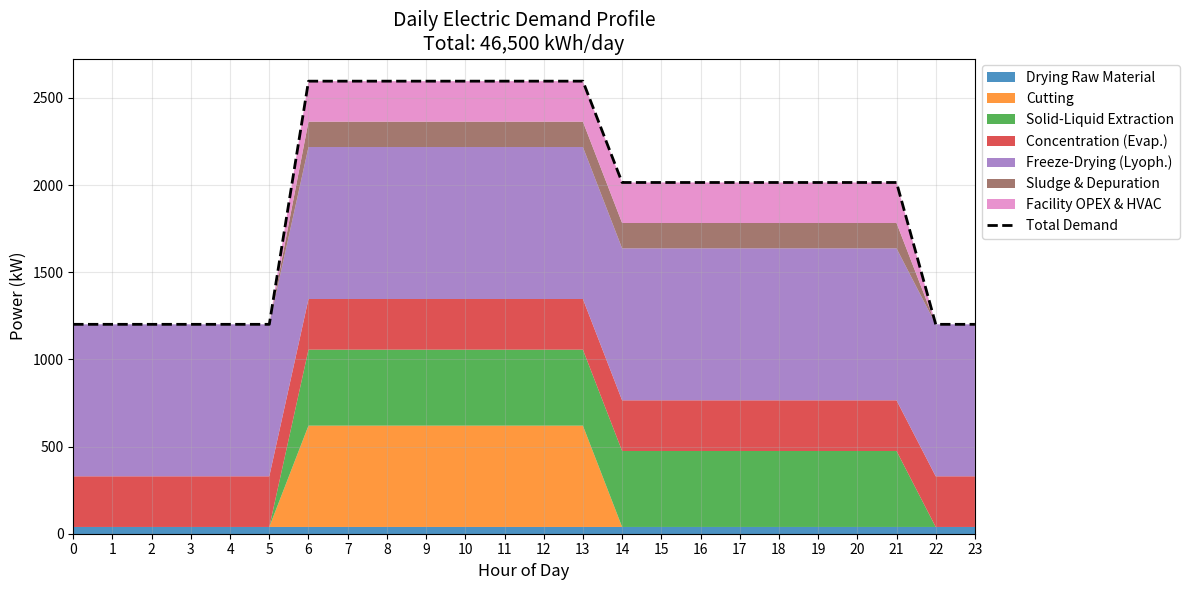
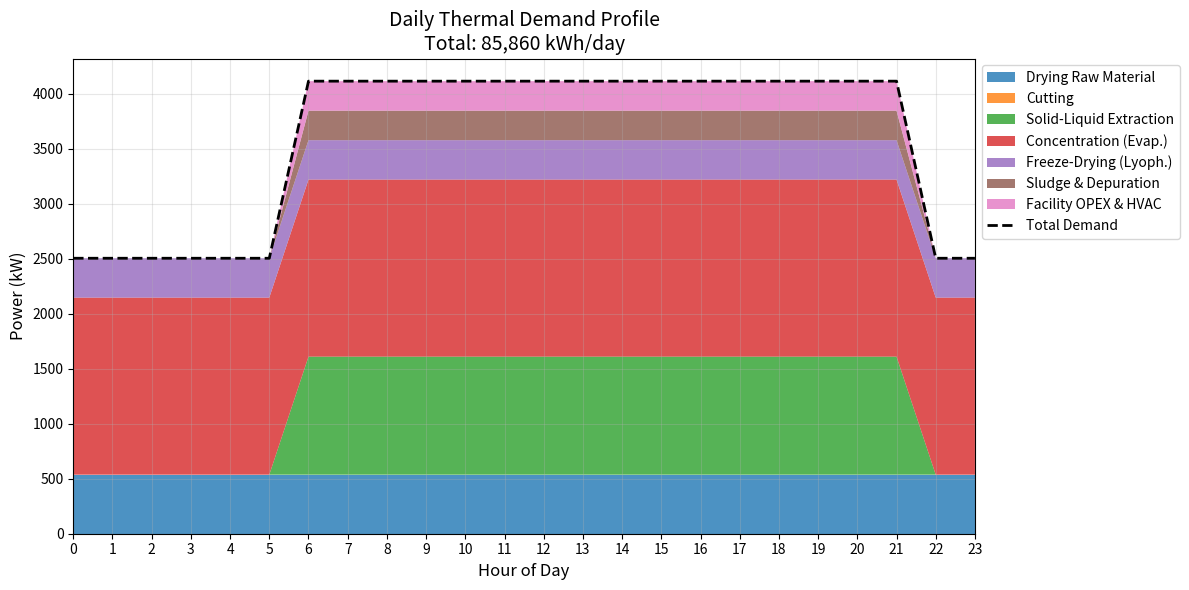

Generate these figures, in order, with matplotlib:
import pandas as pd
import numpy as np
import matplotlib.pyplot as plt
import os

# ==========================================
# 1. Total Demand & Baseload Calculation
# ==========================================

HOURS_PER_YEAR = 8000

# Annual Demand
annual_demand = {
    "Electric_kWh": 15_500_000,
    "Thermal_smc": 2_700_000
}

# Thermal conversion factor
KWH_PER_SMC = 10.6

# Calculate Thermal Annual kWh
annual_demand["Thermal_kWh"] = annual_demand["Thermal_smc"] * KWH_PER_SMC

# Baseload Power Calculation (Average Power)
# Power (kW) = Energy (kWh) / Hours (h)
baseload_power = {
    "Electric_kW": annual_demand["Electric_kWh"] / HOURS_PER_YEAR,
    "Thermal_kW": annual_demand["Thermal_kWh"] / HOURS_PER_YEAR
}

print("--- Total Annual Demand ---")
print(f"Electric: {annual_demand['Electric_kWh']:,.0f} kWh/y")
print(f"Thermal:  {annual_demand['Thermal_smc']:,.0f} smc/y ({annual_demand['Thermal_kWh']:,.0f} kWh/y)")
print("\n--- Calculated Baseload Power (on 8000h) ---")
print(f"Electric: {baseload_power['Electric_kW']:.2f} kW")
print(f"Thermal:  {baseload_power['Thermal_kW']:.2f} kW")


# ==========================================
# 2. Process Data Definitions
# ==========================================

data = [
    {
        "Process": "Drying Raw Material",
        "Electric_pct": 2,
        "Thermal_pct": 15,
        "Time_Window": "00:00-24:00",
        "Note": "Continuous hot air flow"
    },
    {
        "Process": "Cutting",
        "Electric_pct": 10,
        "Thermal_pct": 0,
        "Time_Window": "06:00-14:00",
        "Note": "Mechanical grinders, 1st shift"
    },
    {
        "Process": "Solid-Liquid Extraction",
        "Electric_pct": 15,
        "Thermal_pct": 20,
        "Time_Window": "06:00-22:00",
        "Note": "Heating solvent tanks"
    },
    {
        "Process": "Concentration (Evap.)",
        "Electric_pct": 15,
        "Thermal_pct": 45,
        "Time_Window": "00:00-24:00",
        "Note": "Thin-film evaporators"
    },
    {
        "Process": "Freeze-Drying (Lyoph.)",
        "Electric_pct": 45,
        "Thermal_pct": 10,
        "Time_Window": "00:00-24:00",
        "Note": "High electric demand (refrigeration)"
    },
    {
        "Process": "Sludge & Depuration",
        "Electric_pct": 5,
        "Thermal_pct": 5,
        "Time_Window": "06:00-22:00",
        "Note": "Treatment of machine sludge"
    },
    {
        "Process": "Facility OPEX & HVAC",
        "Electric_pct": 8,
        "Thermal_pct": 5,
        "Time_Window": "06:00-22:00",
        "Note": "Lighting, HVAC"
    }
]

df_processes = pd.DataFrame(data)

print("\n--- Daily Process Subdivision ---")
print(df_processes[["Process", "Electric_pct", "Thermal_pct", "Time_Window"]])

# Verify Percentages Sum
print(f"\nTotal Electric %: {df_processes['Electric_pct'].sum()}%")
print(f"Total Thermal %:  {df_processes['Thermal_pct'].sum()}%")

# ==========================================
# 3. Daily Energy & Hourly Distribution
# ==========================================

# Total Daily Energy (kWh/day) based on Baseload Power * 24h
# This assumes the "Baseload" provided is the average power over the active days
total_daily_electric_kWh = baseload_power["Electric_kW"] * 24
total_daily_thermal_kWh = baseload_power["Thermal_kW"] * 24

print("\n--- Daily Energy Calculation ---")
print(f"Total Daily Electric Energy: {total_daily_electric_kWh:,.0f} kWh")
print(f"Total Daily Thermal Energy:  {total_daily_thermal_kWh:,.0f} kWh")

# Prepare hourly arrays (0 to 23)
hours = np.arange(24)
hourly_profiles_el = pd.DataFrame(index=hours)
hourly_profiles_th = pd.DataFrame(index=hours)

def parse_window(window_str):
    """Parses 'HH:MM-HH:MM' into start and end hour integers."""
    start_str, end_str = window_str.split('-')
    start = int(start_str.split(':')[0])
    end = int(end_str.split(':')[0])
    if end == 0 and end_str != '00:00': # Handle 24:00 case if written as such, though usually 00:00
         end = 24
    if end == 0 and start == 0: # 00:00-24:00 convention
         end = 24
    return start, end

# Calculate Power Profiles
for _, row in df_processes.iterrows():
    proc_name = row["Process"]
    
    # Parse Time Window
    start, end = parse_window(row["Time_Window"])
    duration = end - start
    if duration <= 0: duration += 24 # Handle overnight if needed, primarily 0-24
    
    # Electric Calculation
    el_energy = total_daily_electric_kWh * (row["Electric_pct"] / 100)
    el_power = el_energy / duration if duration > 0 else 0
    
    # Thermal Calculation
    th_energy = total_daily_thermal_kWh * (row["Thermal_pct"] / 100)
    th_power = th_energy / duration if duration > 0 else 0
    
    # Create profile arrays
    profile_el = np.zeros(24)
    profile_th = np.zeros(24)
    
    # Fill active hours
    # Note: simple integer hour handling. 
    # If 06:00-14:00, it means hours 6,7,8,9,10,11,12,13 (Total 8 hours)
    if start < end:
        profile_el[start:end] = el_power
        profile_th[start:end] = th_power
    else: # Crosses midnight
        profile_el[start:] = el_power
        profile_el[:end] = el_power
        profile_th[start:] = th_power
        profile_th[:end] = th_power
        
    hourly_profiles_el[proc_name] = profile_el
    hourly_profiles_th[proc_name] = profile_th

# Add Total Column
hourly_profiles_el["Total_kW"] = hourly_profiles_el.sum(axis=1)
hourly_profiles_th["Total_kW"] = hourly_profiles_th.sum(axis=1)

print("\n--- Hourly Profiles Calculated ---")
print("Electric Peak (kW):", hourly_profiles_el["Total_kW"].max())
print("Thermal Peak (kW): ", hourly_profiles_th["Total_kW"].max())

# Preview Distribution
print("\nSample Electric Profile (Process Power in kW):")
print(hourly_profiles_el.head())

# ==========================================
# 4. Verification
# ==========================================

print("\n--- Verification: Integral Check ---")

# Electric Verification
calc_total_el = hourly_profiles_el["Total_kW"].sum() * 1 # kW * 1h
diff_el = calc_total_el - total_daily_electric_kWh
print(f"Electric: Calculated {calc_total_el:,.2f} kWh vs Target {total_daily_electric_kWh:,.2f} kWh")
print(f"Diff: {diff_el:.2f} kWh ({diff_el/total_daily_electric_kWh*100:.4f}%) -> {'OK' if abs(diff_el) < 1 else 'ERROR'}")

# Thermal Verification
calc_total_th = hourly_profiles_th["Total_kW"].sum() * 1 # kW * 1h
diff_th = calc_total_th - total_daily_thermal_kWh
print(f"Thermal:  Calculated {calc_total_th:,.2f} kWh vs Target {total_daily_thermal_kWh:,.2f} kWh")
print(f"Diff: {diff_th:.2f} kWh ({diff_th/total_daily_thermal_kWh*100:.4f}%) -> {'OK' if abs(diff_th) < 1 else 'ERROR'}")


# ==========================================
# 5. Plotting
# ==========================================

def plot_profile(df_profiles, title, ylabel, total_daily_val, filename):
    # Dropping 'Total_kW' for plotting individual stack components
    plot_data = df_profiles.drop(columns=["Total_kW"])
    
    fig, ax = plt.subplots(figsize=(12, 6))
    
    # Stacked Area Plot
    ax.stackplot(plot_data.index, plot_data.T, labels=plot_data.columns, alpha=0.8)
    
    # Plot Total Line on top
    ax.plot(df_profiles.index, df_profiles["Total_kW"], color='black', linewidth=2, linestyle='--', label='Total Demand')
    
    ax.set_title(title, fontsize=14)
    ax.set_xlabel("Hour of Day", fontsize=12)
    ax.set_ylabel(ylabel, fontsize=12)
    ax.set_xlim(0, 23)
    ax.set_xticks(np.arange(0, 24))
    ax.grid(True, alpha=0.3)
    
    # Move legend outside
    ax.legend(loc='upper left', bbox_to_anchor=(1, 1))
    
    plt.tight_layout()
    
    # Ensure output directory exists
    output_dir = "plots"
    if not os.path.exists(output_dir):
        os.makedirs(output_dir)
        
    save_path = os.path.join(output_dir, filename)
    plt.savefig(save_path, dpi=300)
    print(f"Saved plot to: {save_path}")
    # plt.show() # Commented out to avoid blocking if running non-interactively, or generally just save. 

# Plot Electric
plot_profile(hourly_profiles_el, 
             f"Daily Electric Demand Profile\nTotal: {total_daily_electric_kWh:,.0f} kWh/day", 
             "Power (kW)", 
             total_daily_electric_kWh,
             "electric_profile.png")

# Plot Thermal
plot_profile(hourly_profiles_th, 
             f"Daily Thermal Demand Profile\nTotal: {total_daily_thermal_kWh:,.0f} kWh/day", 
             "Power (kW)", 
             total_daily_thermal_kWh,
             "thermal_profile.png")

